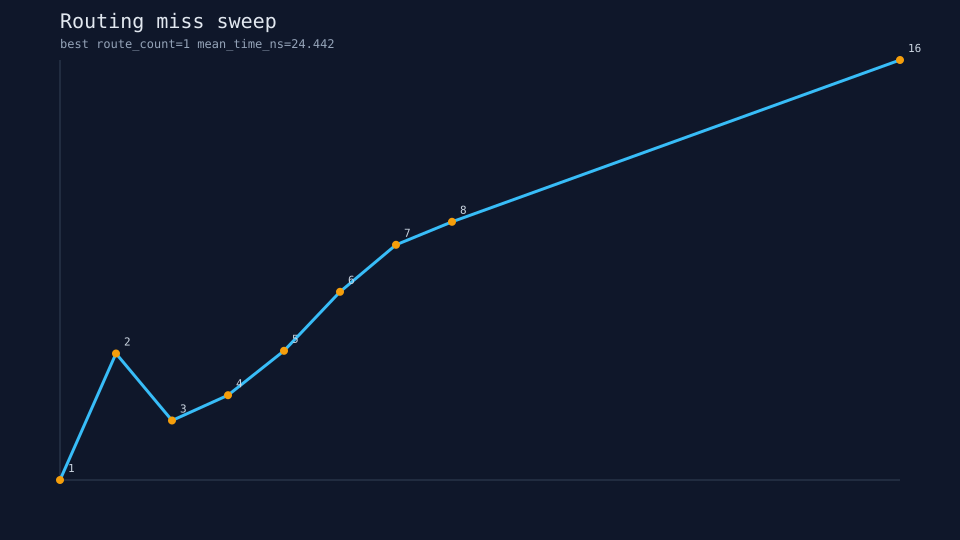

Values plotted in this chart, from the file beside it:
route_count, mean_time_ns, throughput_melem_s
1, 24.44, 10.47
2, 26.01, 9.841
3, 25.18, 10.17
4, 25.5, 10.04
5, 26.05, 9.828
6, 26.78, 9.559
7, 27.36, 9.355
8, 27.65, 9.258
16, 29.66, 8.631
